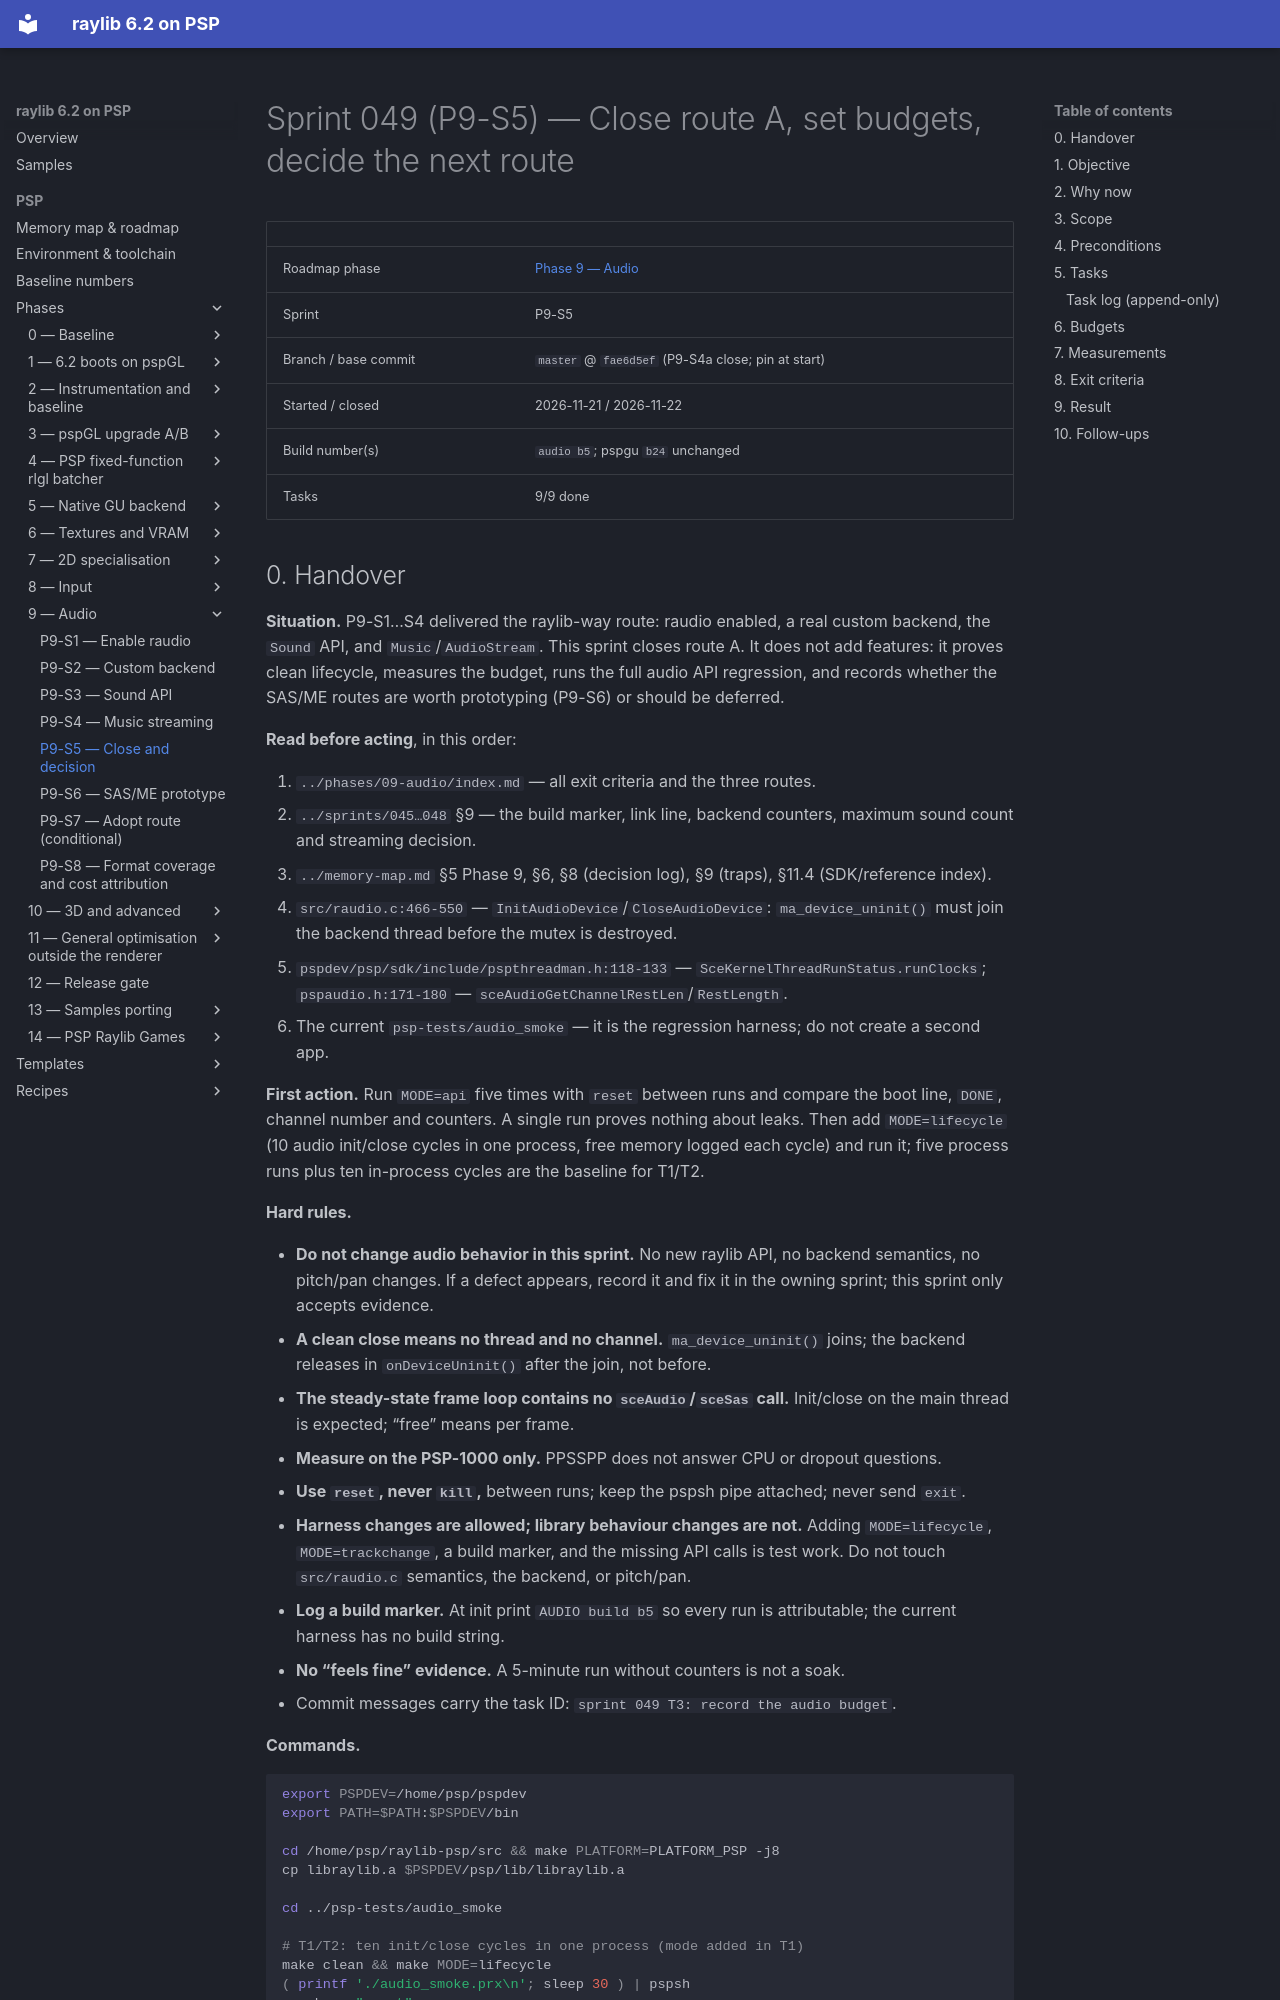

repository: nikmes/raylib · page: psp/sprints/049-phase9-close-and-decision/index.html · generator: mkdocs

# Sprint 049 (P9-S5) — Close route A, set budgets, decide the next route

| | |
|---|---|
| Roadmap phase | [Phase 9 — Audio](../phases/09-audio/index.md) |
| Sprint | P9-S5 |
| Branch / base commit | `master` @ `fae6d5ef` (P9-S4a close; pin at start) |
| Started / closed | 2026-11-21 / 2026-11-22 |
| Build number(s) | `audio b5`; pspgu `b24` unchanged |
| Tasks | 9/9 done |
